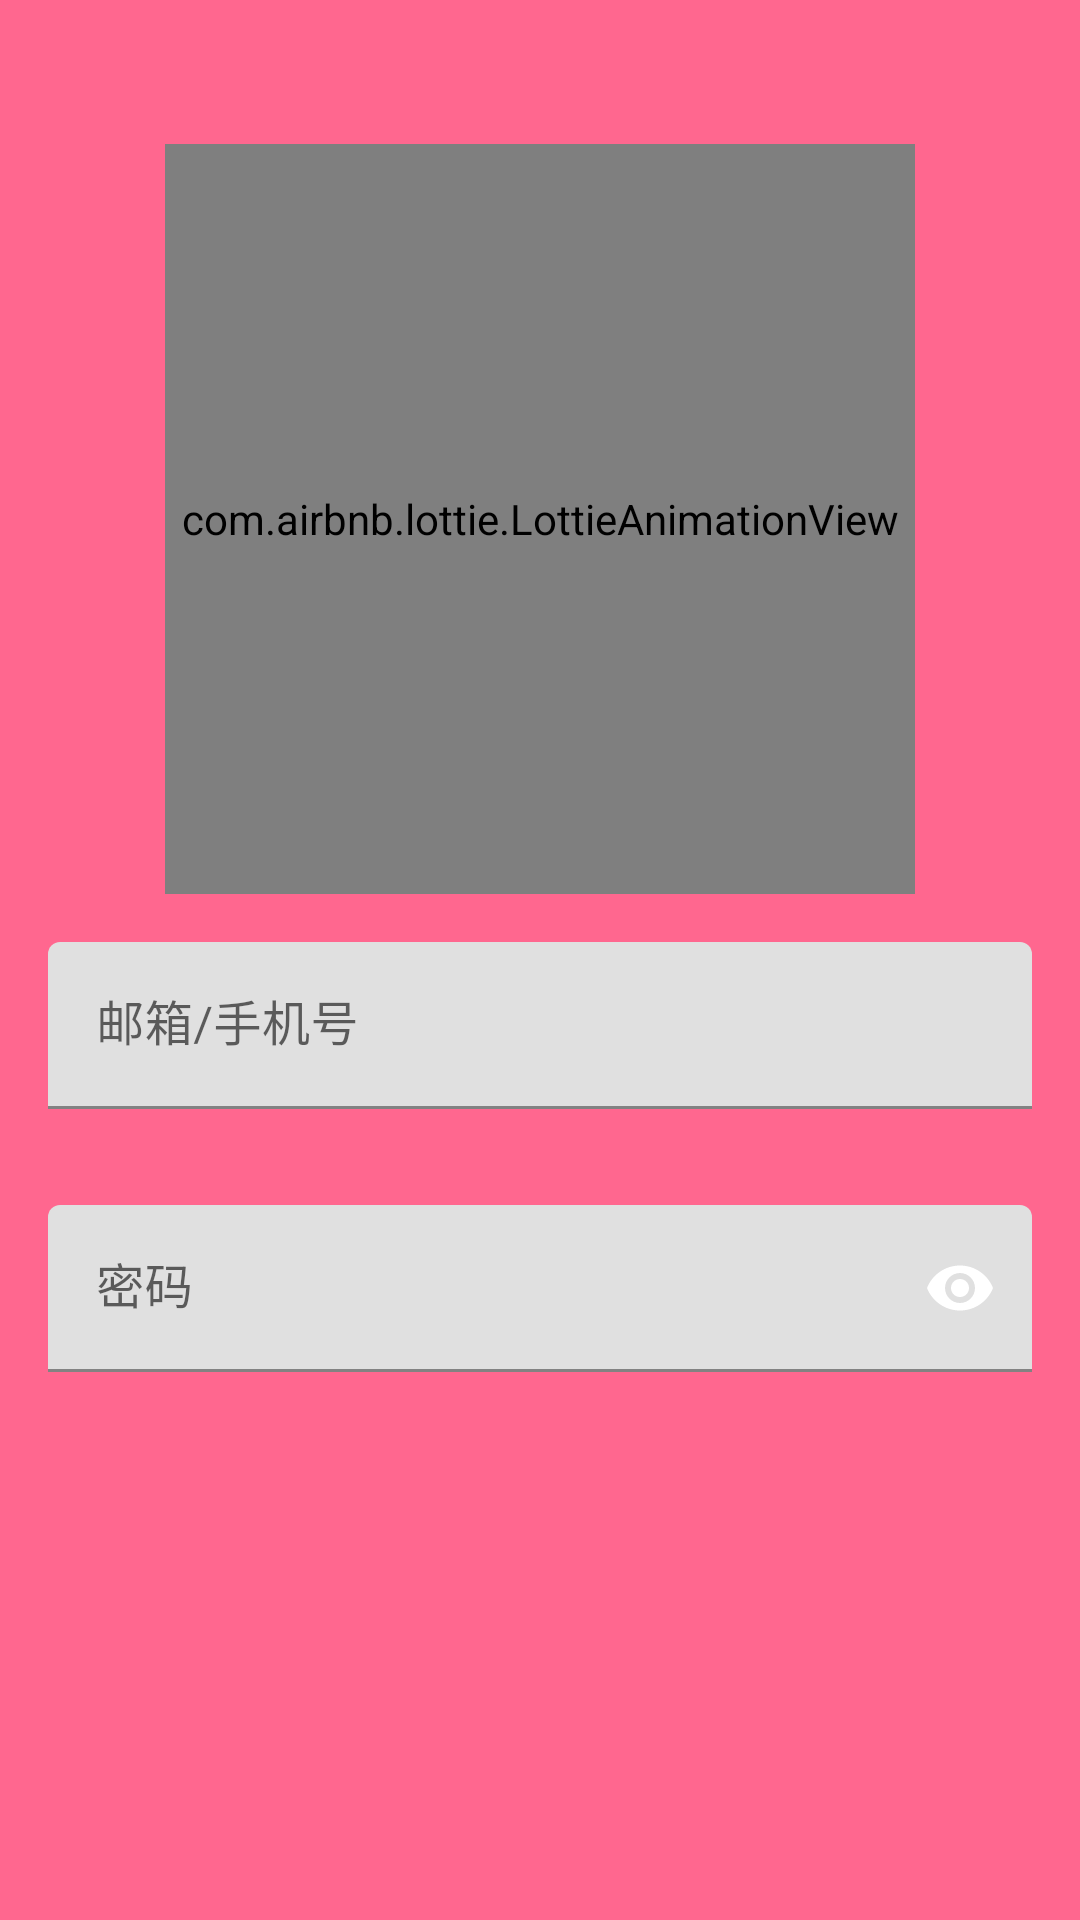

This screen was rendered from an Android layout file. Write that file and the resources it references.
<!-- AndroidManifest.xml: application theme Theme.APP -->
<!-- res/layout/activity_new_login.xml -->
<?xml version="1.0" encoding="utf-8"?>
<LinearLayout xmlns:android="http://schemas.android.com/apk/res/android"
    xmlns:app="http://schemas.android.com/apk/res-auto"
    android:id="@+id/background"
    android:layout_width="match_parent"
    android:layout_height="match_parent"
    android:focusable="true"
    android:clickable="true"
    android:background="@color/color_theme"
    android:gravity="top|center"
    android:orientation="vertical">

    <com.airbnb.lottie.LottieAnimationView
        android:id="@+id/animationView"
        android:layout_width="250dp"
        android:layout_height="250dp"
        android:layout_marginTop="48dp" />

    <com.google.android.material.textfield.TextInputLayout
        android:id="@+id/emailInputLayout"
        style="@style/Widget.MaterialComponents.TextInputLayout.FilledBox"
        android:layout_width="match_parent"
        android:layout_height="wrap_content"
        android:layout_margin="16dp"
        android:hint="邮箱/手机号">

        <com.google.android.material.textfield.TextInputEditText
            android:id="@+id/emailInputEditText"
            android:layout_width="match_parent"
            android:layout_height="wrap_content"
            android:inputType="textEmailAddress"
            android:maxLines="1"
            android:singleLine="true" />
    </com.google.android.material.textfield.TextInputLayout>

    <com.google.android.material.textfield.TextInputLayout
        android:id="@+id/passwordInputLayout"
        style="@style/Widget.MaterialComponents.TextInputLayout.FilledBox"
        android:layout_width="match_parent"
        android:layout_height="wrap_content"
        android:layout_margin="16dp"
        android:hint="密码"
        app:endIconMode="password_toggle"
        app:passwordToggleEnabled="true">

        <com.google.android.material.textfield.TextInputEditText
            android:id="@+id/passwordInputEditText"
            android:layout_width="match_parent"
            android:layout_height="wrap_content"
            android:inputType="textPassword"
            android:maxLines="1"
            android:singleLine="true" />
    </com.google.android.material.textfield.TextInputLayout>
</LinearLayout>
<!-- resources referenced by this layout -->
<resources>
  <color name="color_theme">#ff678f</color>
  <style name="Theme.APP" parent="Theme.MaterialComponents.Light.NoActionBar">
          
          <item name="colorPrimary">@color/black</item>
          <item name="colorPrimaryVariant">@color/white</item>
          <item name="colorOnPrimary">@color/white</item>
          
          <item name="colorSecondary">@color/teal_200</item>
          <item name="colorSecondaryVariant">@color/teal_700</item>
  
          <item name="android:listDivider">@drawable/list_divider</item>
          <item name="colorOnSecondary">@color/black</item>
          
          <item name="android:statusBarColor">@color/white</item>
          <item name="android:windowLightStatusBar">true</item>
          <item name="android:windowNoTitle">true</item>
          <item name="windowActionBar">false</item>
          
      </style>
  <color name="black">#FF000000</color>
  <color name="white">#FFFFFFFF</color>
  <color name="teal_200">#FF03DAC5</color>
  <color name="teal_700">#FF018786</color>
  <!-- drawable list_divider (drawable) -->
  <?xml version="1.0" encoding="utf-8"?>
  <shape xmlns:android="http://schemas.android.com/apk/res/android"
      android:shape="rectangle">
      <size android:height="@dimen/dp_10"/>
      <solid android:color="@color/color_gray"/>
  </shape>
  <dimen name="dp_10">10dp</dimen>
  <color name="color_gray">#F8F9F9</color>
</resources>
